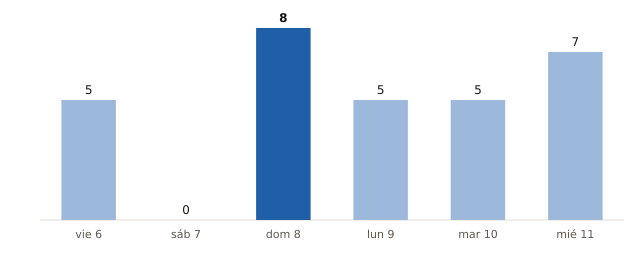

The table this chart was drawn from, first rows:
fecha, municipios_prob_90_o_mas
2026-11-06, 5
2026-11-07, 0
2026-11-08, 8
2026-11-09, 5
2026-11-10, 5
2026-11-11, 7
